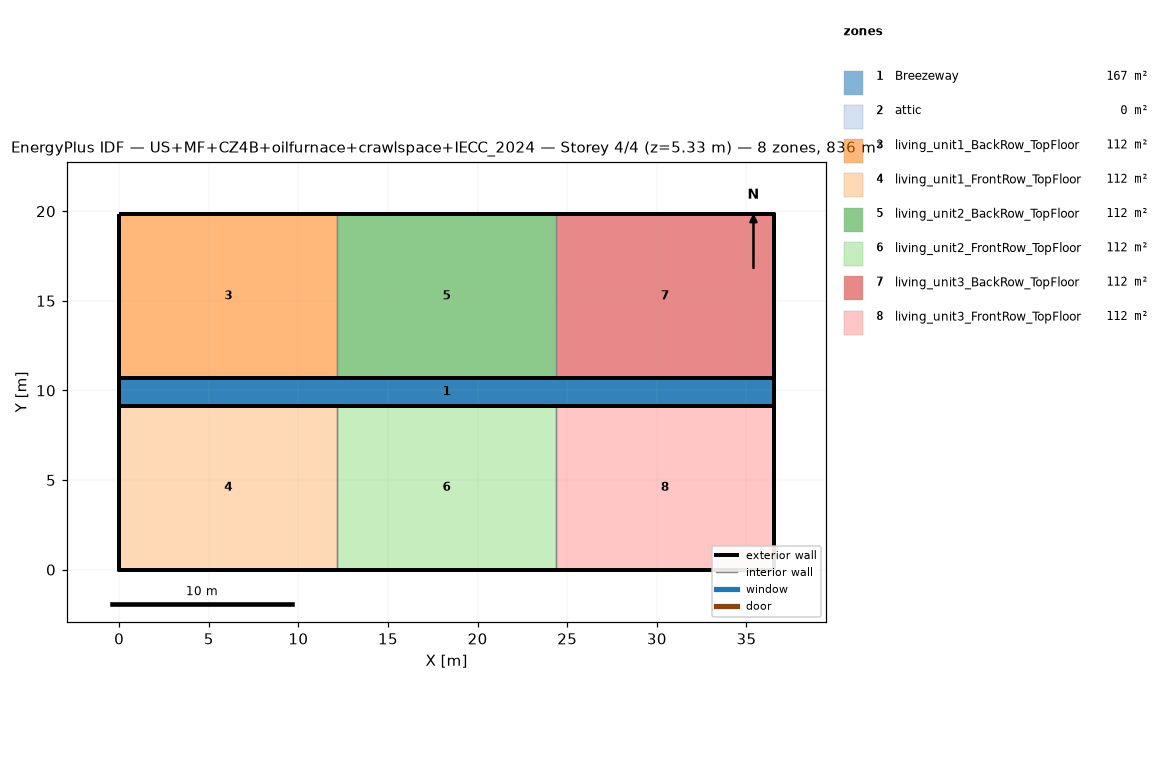
=== STOREY PLAN SPEC (per zone: floor XY polygon, exterior-wall plan segments, windows/doors) ===
zone 1: Breezeway  (167.0 m²)
  floor: (36.54, 9.16) (0.00, 9.16) (0.00, 10.68) (36.54, 10.68)
  floor: (36.54, 9.16) (0.00, 9.16) (0.00, 10.68) (36.54, 10.68)
  floor: (36.54, 9.16) (0.00, 9.16) (0.00, 10.68) (36.54, 10.68)
zone 2: attic  (0.0 m²)
  exterior wall: (36.54, 0.00) – (36.54, 19.84) – (36.54, 9.92)  [29.8 m]
  exterior wall: (0.00, 19.84) – (0.00, 0.00) – (0.00, 9.92)  [29.8 m]
zone 3: living_unit1_BackRow_TopFloor  (111.5 m²)
  floor: (12.18, 10.68) (0.00, 10.68) (0.00, 19.84) (12.18, 19.84)
  exterior wall: (12.18, 19.84) – (0.00, 19.84)  [12.2 m]
  exterior wall: (0.00, 19.84) – (0.00, 10.68)  [9.2 m]
  exterior wall: (0.00, 10.68) – (12.18, 10.68)  [12.2 m]
  interior walls: 1
zone 4: living_unit1_FrontRow_TopFloor  (111.5 m²)
  floor: (12.18, 0.00) (0.00, 0.00) (0.00, 9.16) (12.18, 9.16)
  exterior wall: (0.00, 0.00) – (12.18, 0.00)  [12.2 m]
  exterior wall: (0.00, 9.16) – (0.00, 0.00)  [9.2 m]
  exterior wall: (12.18, 9.16) – (0.00, 9.16)  [12.2 m]
  interior walls: 1
zone 5: living_unit2_BackRow_TopFloor  (111.5 m²)
  floor: (24.36, 10.68) (12.18, 10.68) (12.18, 19.84) (24.36, 19.84)
  exterior wall: (12.18, 10.68) – (24.36, 10.68)  [12.2 m]
  exterior wall: (24.36, 19.84) – (12.18, 19.84)  [12.2 m]
  interior walls: 2
zone 6: living_unit2_FrontRow_TopFloor  (111.5 m²)
  floor: (24.36, 0.00) (12.18, 0.00) (12.18, 9.16) (24.36, 9.16)
  exterior wall: (12.18, 0.00) – (24.36, 0.00)  [12.2 m]
  exterior wall: (24.36, 9.16) – (12.18, 9.16)  [12.2 m]
  interior walls: 2
zone 7: living_unit3_BackRow_TopFloor  (111.5 m²)
  floor: (36.54, 10.68) (24.36, 10.68) (24.36, 19.84) (36.54, 19.84)
  exterior wall: (36.54, 10.68) – (36.54, 19.84)  [9.2 m]
  exterior wall: (36.54, 19.84) – (24.36, 19.84)  [12.2 m]
  exterior wall: (24.36, 10.68) – (36.54, 10.68)  [12.2 m]
  interior walls: 1
zone 8: living_unit3_FrontRow_TopFloor  (111.5 m²)
  floor: (36.54, 0.00) (24.36, 0.00) (24.36, 9.16) (36.54, 9.16)
  exterior wall: (24.36, 0.00) – (36.54, 0.00)  [12.2 m]
  exterior wall: (36.54, 0.00) – (36.54, 9.16)  [9.2 m]
  exterior wall: (36.54, 9.16) – (24.36, 9.16)  [12.2 m]
  interior walls: 1

=== DERIVED (storey summary) ===
Building: US+MF+CZ4B+oilfurnace+crawlspace+IECC_2024
Storey: 4 of 4  (floor level z = 5.33 m)
Storey gross floor area: 836.2 m²
Zones on this storey: 8
  - Breezeway: floor 167.0 m²
  - attic: floor 0.0 m²; exterior wall 59.5 m (81.9 m²); WWR 0.0%
  - living_unit1_BackRow_TopFloor: floor 111.5 m²; exterior wall 33.5 m (86.9 m²); WWR 0.0%
  - living_unit1_FrontRow_TopFloor: floor 111.5 m²; exterior wall 33.5 m (86.9 m²); WWR 0.0%
  - living_unit2_BackRow_TopFloor: floor 111.5 m²; exterior wall 24.4 m (63.1 m²); WWR 0.0%
  - living_unit2_FrontRow_TopFloor: floor 111.5 m²; exterior wall 24.4 m (63.1 m²); WWR 0.0%
  - living_unit3_BackRow_TopFloor: floor 111.5 m²; exterior wall 33.5 m (86.9 m²); WWR 0.0%
  - living_unit3_FrontRow_TopFloor: floor 111.5 m²; exterior wall 33.5 m (86.9 m²); WWR 0.0%
Zone adjacency (shared interzone walls):
  - living_unit1_BackRow_TopFloor ↔ living_unit2_BackRow_TopFloor
  - living_unit1_FrontRow_TopFloor ↔ living_unit2_FrontRow_TopFloor
  - living_unit2_BackRow_TopFloor ↔ living_unit3_BackRow_TopFloor
  - living_unit2_FrontRow_TopFloor ↔ living_unit3_FrontRow_TopFloor